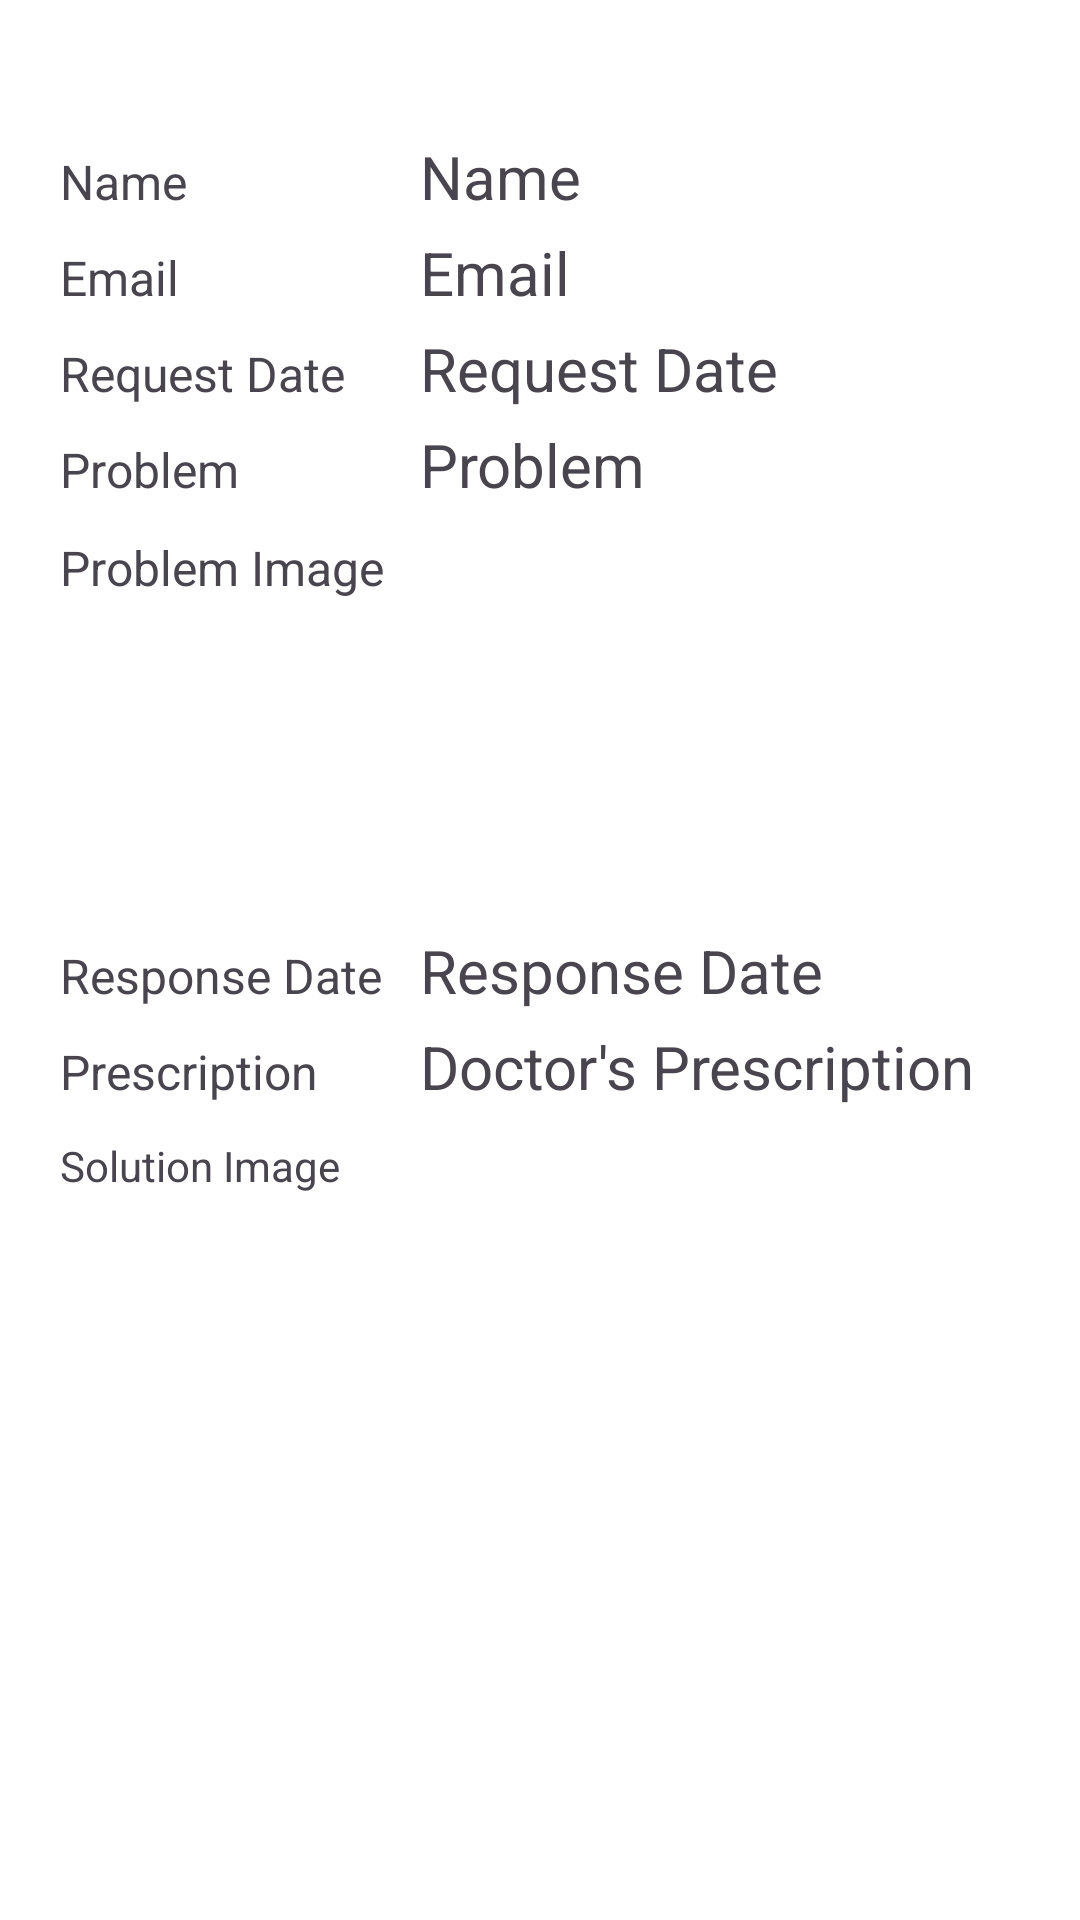

This screen was rendered from an Android layout file. Write that file and the resources it references.
<!-- AndroidManifest.xml: application theme Theme.DoctorPrescriptionCustomer -->
<!-- res/layout/fragment_request_details.xml -->
<?xml version="1.0" encoding="utf-8"?>
<ScrollView xmlns:android="http://schemas.android.com/apk/res/android"
    xmlns:tools="http://schemas.android.com/tools"
    android:layout_width="match_parent"
    android:layout_height="match_parent"
    xmlns:app="http://schemas.android.com/apk/res-auto"
    tools:context=".fragments.RequestDetailsFragment">

    <LinearLayout
        android:layout_width="match_parent"
        android:layout_height="wrap_content"
        app:layout_constraintTop_toTopOf="parent"
        android:layout_marginHorizontal="20dp"
        android:orientation="vertical">

        <TextView
            android:layout_width="match_parent"
            android:layout_height="wrap_content"
            android:text="Request Deatils"
            android:textColor="@color/white"
            android:textStyle="bold"
            android:textSize="30dp"
            android:gravity="center"
            />


        <LinearLayout
            android:layout_width="match_parent"
            android:layout_height="wrap_content"
            android:orientation="horizontal">
            <TextView
                android:layout_width="match_parent"
                android:layout_height="wrap_content"
                android:layout_marginTop="5dp"
                android:layout_weight="1"
                app:layout_constraintTop_toTopOf="parent"
                app:layout_constraintStart_toStartOf="parent"
                android:textSize="16dp"
                android:drawableEnd="@drawable/baseline_more_vert_24"
                android:text="Name"
                android:gravity="start"
                />
            <TextView
                android:id="@+id/tvName"
                android:layout_width="match_parent"
                android:layout_height="wrap_content"
                android:layout_marginTop="5dp"
                android:layout_weight="0.6"
                app:layout_constraintTop_toTopOf="parent"
                app:layout_constraintStart_toStartOf="parent"
                android:textSize="20dp"
                android:text="Name"
                android:gravity="start"
                />
        </LinearLayout>
        <LinearLayout
            android:layout_width="match_parent"
            android:layout_height="wrap_content"
            android:orientation="horizontal">
            <TextView
                android:layout_width="match_parent"
                android:layout_height="wrap_content"
                android:layout_marginTop="5dp"
                android:layout_weight="1"
                app:layout_constraintTop_toTopOf="parent"
                app:layout_constraintStart_toStartOf="parent"
                android:textSize="16dp"
                android:drawableEnd="@drawable/baseline_more_vert_24"
                android:text="Email"
                android:gravity="start"
                />
            <TextView
                android:id="@+id/tvEmail"
                android:layout_width="match_parent"
                android:layout_height="wrap_content"
                android:layout_marginTop="5dp"
                android:layout_weight="0.6"
                app:layout_constraintTop_toTopOf="parent"
                app:layout_constraintStart_toStartOf="parent"
                android:textSize="20dp"
                android:text="Email"
                android:gravity="start"
                />
        </LinearLayout>

        <LinearLayout
            android:layout_width="match_parent"
            android:layout_height="wrap_content"
            android:orientation="horizontal">
            <TextView
                android:layout_width="match_parent"
                android:layout_height="wrap_content"
                android:layout_marginTop="5dp"
                android:layout_weight="1"
                app:layout_constraintTop_toTopOf="parent"
                app:layout_constraintStart_toStartOf="parent"
                android:textSize="16dp"
                android:text="Request Date"
                android:drawableEnd="@drawable/baseline_more_vert_24"
                android:gravity="start"
                />
            <TextView
                android:id="@+id/tvRequestDate"
                android:layout_width="match_parent"
                android:layout_height="wrap_content"
                android:layout_marginTop="5dp"
                android:layout_weight="0.6"
                app:layout_constraintTop_toTopOf="parent"
                app:layout_constraintStart_toStartOf="parent"
                android:textSize="20dp"
                android:text="Request Date"
                android:gravity="start"
                />
        </LinearLayout>


        <LinearLayout
            android:layout_width="match_parent"
            android:layout_height="wrap_content"
            android:orientation="horizontal">
            <TextView
                android:layout_width="match_parent"
                android:layout_height="wrap_content"
                android:layout_marginTop="5dp"
                android:layout_weight="1"
                app:layout_constraintTop_toTopOf="parent"
                app:layout_constraintStart_toStartOf="parent"
                android:textSize="16dp"
                android:text="Problem"
                android:drawableEnd="@drawable/baseline_more_vert_24"
                android:gravity="start"
                />
            <TextView
                android:id="@+id/tvproblem"
                android:layout_width="match_parent"
                android:layout_height="wrap_content"
                android:layout_marginTop="5dp"
                android:layout_weight="0.6"
                app:layout_constraintTop_toTopOf="parent"
                app:layout_constraintStart_toStartOf="parent"
                android:textSize="20dp"
                android:text="Problem"
                android:gravity="start"
                />

        </LinearLayout>

        <TextView
            android:layout_width="wrap_content"
            android:layout_height="wrap_content"
            android:layout_marginTop="10dp"
            android:layout_weight="1"
            app:layout_constraintTop_toTopOf="parent"
            app:layout_constraintStart_toStartOf="parent"
            android:textSize="16dp"
            android:text="Problem Image  "
            android:drawableEnd="@drawable/baseline_more_vert_24"
            android:gravity="start"
            />
        <ImageView
            android:id="@+id/imgCustomerProblem"
            android:layout_width="100dp"
            android:layout_height="100dp"
            android:layout_marginTop="5dp"
            android:src="@drawable/ic_launcher_background"
            android:textSize="20dp"
            android:text="Problem"
            android:gravity="start"
            />
        <LinearLayout
            android:layout_width="match_parent"
            android:layout_height="wrap_content"
            android:orientation="horizontal">
            <TextView
                android:layout_width="match_parent"
                android:layout_height="wrap_content"
                android:layout_marginTop="5dp"
                android:layout_weight="1"
                app:layout_constraintTop_toTopOf="parent"
                app:layout_constraintStart_toStartOf="parent"
                android:textSize="16dp"
                android:text="Response Date"
                android:drawableEnd="@drawable/baseline_more_vert_24"
                android:gravity="start"
                />
            <TextView
                android:id="@+id/tvResponseDate"
                android:layout_width="match_parent"
                android:layout_height="wrap_content"
                android:layout_marginTop="5dp"
                android:layout_weight="0.6"
                app:layout_constraintTop_toTopOf="parent"
                app:layout_constraintStart_toStartOf="parent"
                android:textSize="20dp"
                android:text="Response Date"
                android:gravity="start"
                />
        </LinearLayout>

        <LinearLayout
            android:layout_width="match_parent"
            android:layout_height="wrap_content"
            android:orientation="horizontal">
            <TextView
                android:layout_width="match_parent"
                android:layout_height="wrap_content"
                android:layout_marginTop="5dp"
                android:layout_weight="1"
                app:layout_constraintTop_toTopOf="parent"
                app:layout_constraintStart_toStartOf="parent"
                android:textSize="16dp"
                android:text="Prescription"
                android:drawableEnd="@drawable/baseline_more_vert_24"
                android:gravity="start"
                />
            <TextView
                android:id="@+id/tvSolution"
                android:layout_width="match_parent"
                android:layout_height="wrap_content"
                android:layout_marginTop="5dp"
                android:layout_weight="0.6"
                app:layout_constraintTop_toTopOf="parent"
                app:layout_constraintStart_toStartOf="parent"
                android:textSize="20dp"
                android:text="Doctor's Prescription"
                android:gravity="start"
                />

        </LinearLayout>

        <TextView
                android:id="@+id/tvSolutionimg"
                android:layout_width="wrap_content"
                android:layout_height="wrap_content"
                android:text="Solution Image       "
                android:layout_marginTop="10dp"
                android:drawableEnd="@drawable/baseline_more_vert_24"
                />

            <ImageView
                android:id="@+id/imgdoctorSolution"
                android:layout_width="100dp"
                android:layout_height="100dp"
                android:layout_marginTop="12dp"
                android:src="@drawable/ic_launcher_background"
                />

        <androidx.constraintlayout.widget.ConstraintLayout
            android:layout_width="match_parent"
            android:layout_height="match_parent"
            >
            <ProgressBar
                android:id="@+id/pbar"
                android:layout_width="match_parent"
                android:layout_height="wrap_content"
                android:layout_gravity="bottom"
                android:visibility="gone"
                app:layout_constraintTop_toTopOf="parent"
                app:layout_constraintStart_toStartOf="parent"
                app:layout_constraintEnd_toEndOf="parent"
                app:layout_constraintBottom_toBottomOf="parent"
                />
        </androidx.constraintlayout.widget.ConstraintLayout>


    </LinearLayout>


</ScrollView>
<!-- resources referenced by this layout -->
<resources>
  <style name="Theme.DoctorPrescriptionCustomer" parent="Base.Theme.DoctorPrescriptionCustomer" />
  <style name="Base.Theme.DoctorPrescriptionCustomer" parent="Theme.Material3.DayNight">
          
          
          <item name="android:windowBackground">@drawable/gradient_background</item>
      </style>
  <!-- not gathered from this repository: default colours our renderer supplied (Android Studio template values) -->
  <color name="white">#FFFFFFFF</color>
</resources>
